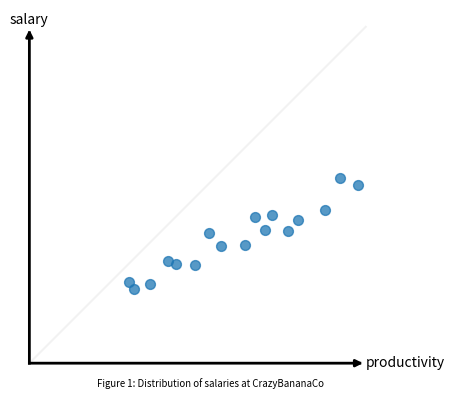
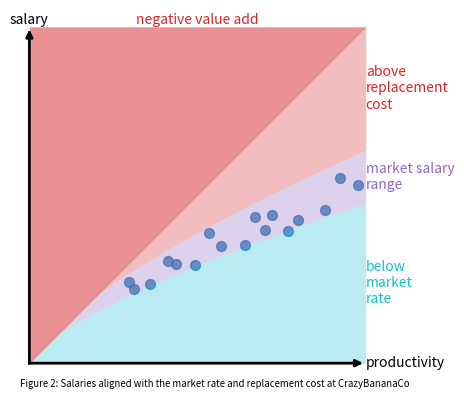
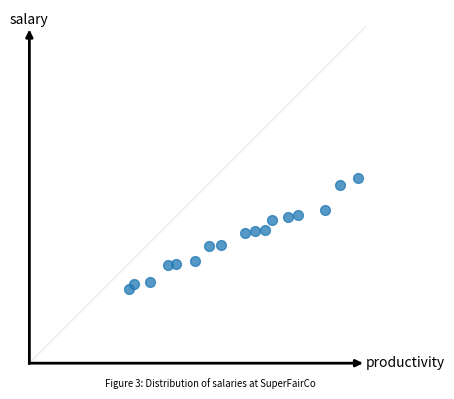
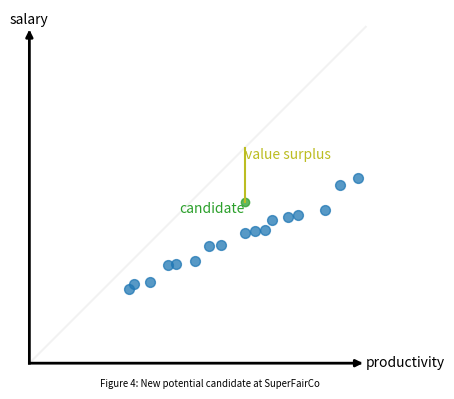
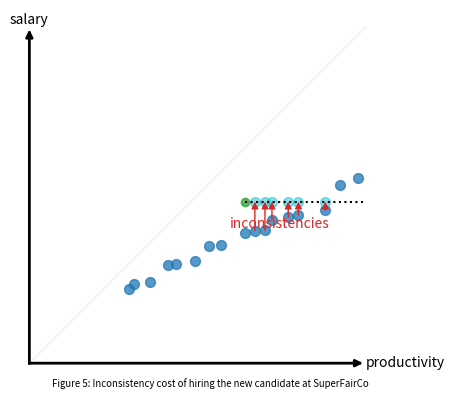
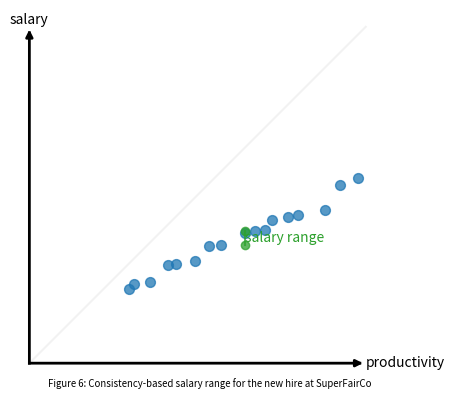
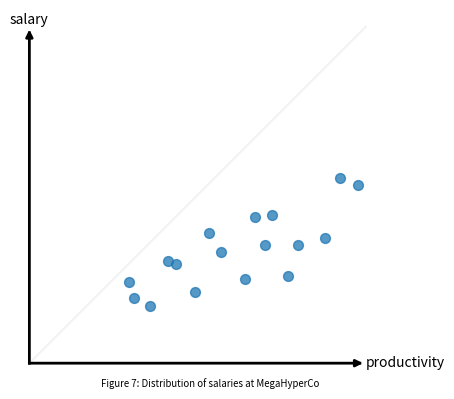
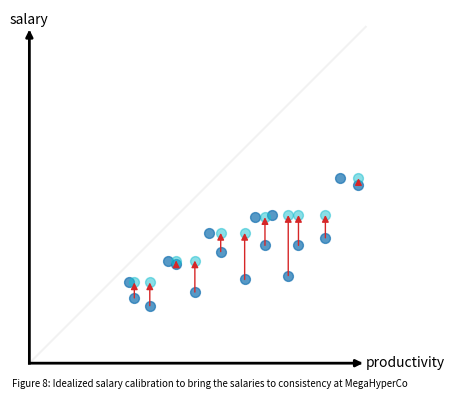
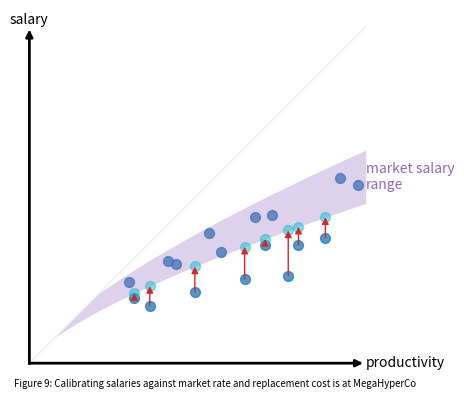
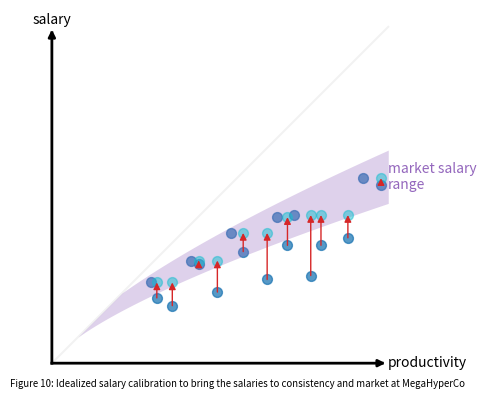

The matplotlib source for these figures, in order:
import contextlib, math, matplotlib, numpy, random
from matplotlib import pyplot
import scipy.optimize

data = [(737, 600), (780, 555), (895, 585), (1032, 763), (1091, 740), (1230, 731), (1332, 968), (1422, 871), (1600, 877), (1676, 1085), (1751, 988), (1803, 1101), (1924, 985), (2000, 1064), (2200, 1137), (2310, 1375), (2446, 1321)]
m = 2500

# Fit curve through the points
fn_0 = lambda x, alpha, beta: alpha*x**beta
res = scipy.optimize.minimize(lambda args: sum((y - fn_0(x, *args))**2 for x, y in data), (0, 0))
fn = lambda x: fn_0(x, *res.x)
lo, hi = 0.9, 1.2
fn_lo = lambda x: numpy.minimum(x, lo*fn(x))
fn_hi = lambda x: numpy.minimum(x, hi*fn(x))
xs = numpy.linspace(0, m, 1000)

@contextlib.contextmanager
def plot(fignr, title):
    print('Plotting', fignr)
    pyplot.figure(figsize=(5, 4))
    # pyplot.grid(True, 'both', 'both')
    pyplot.gca().set_xticks([])
    pyplot.gca().set_yticks([])
    #pyplot.gca().set_yticklabels([])
    #pyplot.gca().set_xticklabels([])
    for dir in ['top', 'left', 'bottom', 'right']:
        pyplot.gca().spines[dir].set_visible(False)
    pyplot.plot([0, m], [0, m], alpha=0.05, color='black')
    arrowprops = dict(arrowstyle='<|-', color='black', lw=2, capstyle='projecting', shrinkA=0, shrinkB=0)
    pyplot.annotate('productivity', (0, 0), (m, 0), arrowprops=arrowprops, va='center', ha='left')
    pyplot.annotate('salary', (0, 0), (0, m), arrowprops=arrowprops, ha='center', va='bottom')
    yield
    pyplot.gca().set_aspect('equal', adjustable='box')
    pyplot.figtext(0.5, 0.02, 'Figure %d: %s' % (fignr, title), ha='center', style='italic', fontsize='x-small')
    pyplot.tight_layout()
    pyplot.savefig('figure-%d.png' % fignr, dpi=600)

# Base scatter
with plot(1, 'Distribution of salaries at CrazyBananaCo'):
    pyplot.scatter([x for x, y in data], [y for x, y in data], alpha=0.75, s=50, color='tab:blue')

# The market
with plot(2, 'Salaries aligned with the market rate and replacement cost at CrazyBananaCo'):
    pyplot.scatter([x for x, y in data], [y for x, y in data], alpha=0.75, s=50, color='tab:blue')
    pyplot.fill_between(xs, fn_lo(xs), fn_hi(xs), linewidth=0, alpha=0.3, color='tab:purple')
    pyplot.annotate('market salary\nrange', (m, (fn_lo(m) + fn_hi(m))/2), ha='left', va='center', color='tab:purple')
    pyplot.fill_between(xs, xs*0, fn_lo(xs), linewidth=0, alpha=0.3, color='tab:cyan')
    pyplot.annotate('below\nmarket\nrate', (m, fn_lo(m)/2), ha='left', va='center', color='tab:cyan')
    pyplot.fill_between(xs, fn_hi(xs), xs, linewidth=0, alpha=0.3, color='tab:red')
    pyplot.annotate('above\nreplacement\ncost', (m, (m + fn_hi(m))/2), ha='left', va='center', color='tab:red')
    pyplot.fill_between(xs, xs, [m for x in xs], linewidth=0, alpha=0.5, color='tab:red')
    pyplot.annotate('negative value add', (m/2, m), ha='center', va='bottom', color='tab:red')

xs_sorted = sorted(x for x, y in data)
ys_sorted = sorted(y for x, y in data)
cons_data = [(x, y) for x, y in zip(xs_sorted, ys_sorted)]

# New hire
with plot(3, 'Distribution of salaries at SuperFairCo'):
    pyplot.scatter([x for x, y in cons_data], [y for x, y in cons_data], alpha=0.75, s=50, color='tab:blue')

# New hire
with plot(4, 'New potential candidate at SuperFairCo'):
    pyplot.scatter([x for x, y in cons_data], [y for x, y in cons_data], alpha=0.75, s=50, color='tab:blue')
    new_x, new_y = 1600, 1200
    pyplot.scatter([new_x], [new_y], color='tab:green', alpha=0.75)
    pyplot.annotate('candidate', (new_x, new_y), ha='right', va='top', color='tab:green')
    pyplot.plot([new_x, new_x], [new_y, new_x], color='tab:olive')
    pyplot.annotate('value surplus', (new_x, new_x), ha='left', va='top', color='tab:olive')

# New hire inconsistencies
with plot(5, 'Inconsistency cost of hiring the new candidate at SuperFairCo'):
    pyplot.scatter([x for x, y in cons_data], [y for x, y in cons_data], alpha=0.75, s=50, color='tab:blue')
    pyplot.scatter([new_x], [new_y], color='tab:green', alpha=0.75)
    pyplot.plot([new_x, m], [new_y, new_y], color='black', linestyle=':')
    i_xs, i_ys = [], []
    for x2, y2 in cons_data:
        if x2 > new_x and y2 < new_y:
            pyplot.annotate(None, (x2, y2), (x2, new_y), arrowprops=dict(arrowstyle='<|-', color='tab:red', shrinkA=0, shrinkB=0))
            i_xs.append(x2)
            i_ys.append(y2)
    pyplot.scatter(i_xs, [new_y for y in i_ys], alpha=0.5, s=50, color='tab:cyan')
    pyplot.annotate('inconsistencies', (numpy.median(i_xs), numpy.min(i_ys)), ha='center', va='bottom', color='tab:red')

# New hire range
with plot(6, 'Consistency-based salary range for the new hire at SuperFairCo'):
    pyplot.scatter([x for x, y in cons_data], [y for x, y in cons_data], alpha=0.75, s=50, color='tab:blue')
    min_y = max(y2 for x2, y2 in cons_data if x2 < new_x)
    max_y = min(y2 for x2, y2 in cons_data if x2 > new_x)
    pyplot.scatter([new_x, new_x], [min_y, max_y], color='tab:green', alpha=0.75)
    pyplot.plot([new_x, new_x], [min_y, max_y], color='tab:green', alpha=0.75)
    pyplot.annotate('salary range', (new_x, (min_y+max_y)/2), ha='left', va='center', color='tab:green')

new_data = [(x, min(y, y+3*(y-fn(x)))) for x, y in data]

# New hire
with plot(7, 'Distribution of salaries at MegaHyperCo'):
    pyplot.scatter([x for x, y in new_data], [y for x, y in new_data], alpha=0.75, s=50, color='tab:blue')

# Salary calibration to consistency
with plot(8, 'Idealized salary calibration to bring the salaries to consistency at MegaHyperCo'):
    pyplot.scatter([x for x, y in new_data], [y for x, y in new_data], alpha=0.75, s=50, color='tab:blue')
    adjusted_data = []
    for x, y in new_data:
        min_y = max([y2 for x2, y2 in new_data if x2 <= x])
        if min_y > y:
            pyplot.annotate(None, (x, y), (x, min_y), arrowprops=dict(arrowstyle='<|-', color='tab:red', shrinkA=0, shrinkB=0))
            adjusted_data.append((x, min_y))
    pyplot.scatter([x for x, y in adjusted_data], [y for x, y in adjusted_data], alpha=0.5, s=50, color='tab:cyan')

# Salary calibration to market/replacement
with plot(9, 'Calibrating salaries against market rate and replacement cost is at MegaHyperCo'):
    pyplot.scatter([x for x, y in new_data], [y for x, y in new_data], alpha=0.75, s=50, color='tab:blue')
    pyplot.fill_between(xs, fn_lo(xs), fn_hi(xs), linewidth=0, alpha=0.3, color='tab:purple')
    pyplot.annotate('market salary\nrange', (m, (fn_lo(m) + fn_hi(m))/2), ha='left', va='center', color='tab:purple')
    for x, y in new_data:
        if y < fn_lo(x):
            pyplot.annotate(None, (x, y), (x, fn_lo(x)), arrowprops=dict(arrowstyle='<|-', color='tab:red', shrinkA=0, shrinkB=0))
            pyplot.scatter([x], [fn_lo(x)], alpha=0.5, s=50, color='tab:cyan')

# Salary calibration to consistency
with plot(10, 'Idealized salary calibration to bring the salaries to consistency and market at MegaHyperCo'):
    pyplot.scatter([x for x, y in new_data], [y for x, y in new_data], alpha=0.75, s=50, color='tab:blue')
    pyplot.fill_between(xs, fn_lo(xs), fn_hi(xs), linewidth=0, alpha=0.3, color='tab:purple')
    pyplot.annotate('market salary\nrange', (m, (fn_lo(m) + fn_hi(m))/2), ha='left', va='center', color='tab:purple')
    adjusted_data = []
    for x, y in new_data:
        min_y = max([y2 for x2, y2 in new_data if x2 <= x])
        new_y = max(min_y, fn_lo(x))
        if new_y > y:
            pyplot.annotate(None, (x, y), (x, new_y), arrowprops=dict(arrowstyle='<|-', color='tab:red', shrinkA=0, shrinkB=0))
            adjusted_data.append((x, new_y))
    pyplot.scatter([x for x, y in adjusted_data], [y for x, y in adjusted_data], alpha=0.5, s=50, color='tab:cyan')
